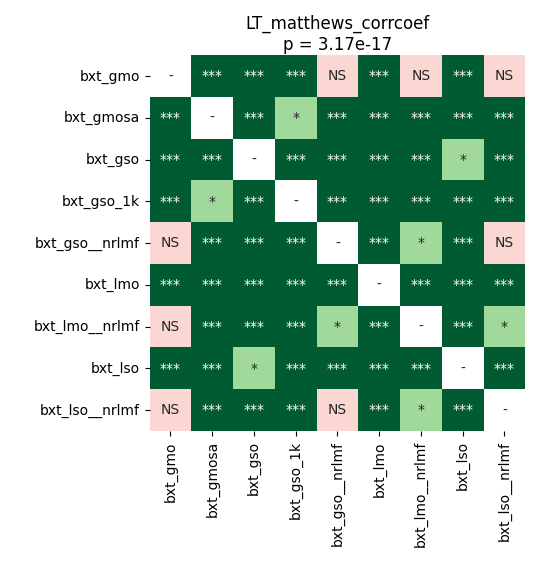

The file beside this chart, header and first rows:
	bxt_gmo	bxt_gmosa	bxt_gso	bxt_gso_1k	bxt_gso__nrlmf	bxt_lmo	bxt_lmo__nrlmf	bxt_lso	bxt_lso__nrlmf
bxt_gmo	1.0	4.225510817307692e-05	4.225510817307692e-05	4.225510817307692e-05	0.6694	4.225510817307692e-05	0.1141	4.225510817307692e-05	0.9799
bxt_gmosa	4.225510817307692e-05	1.0	4.225510817307692e-05	0.03262	4.225510817307692e-05	4.225510817307692e-05	4.225510817307692e-05	4.225510817307692e-05	4.225510817307692e-05
bxt_gso	4.225510817307692e-05	4.225510817307692e-05	1.0	0.0009809	4.225510817307692e-05	0.0004069	4.225510817307692e-05	0.03262	4.225510817307692e-05
bxt_gso_1k	4.225510817307692e-05	0.03262	0.0009809	1.0	4.225510817307692e-05	4.225510817307692e-05	4.225510817307692e-05	4.225510817307692e-05	4.225510817307692e-05
bxt_gso__nrlmf	0.6694	4.225510817307692e-05	4.225510817307692e-05	4.225510817307692e-05	1.0	4.225510817307692e-05	0.03262	4.225510817307692e-05	0.6876
bxt_lmo	4.225510817307692e-05	4.225510817307692e-05	0.0004069	4.225510817307692e-05	4.225510817307692e-05	1.0	4.225510817307692e-05	4.225510817307692e-05	4.225510817307692e-05
bxt_lmo__nrlmf	0.1141	4.225510817307692e-05	4.225510817307692e-05	4.225510817307692e-05	0.03262	4.225510817307692e-05	1.0	4.225510817307692e-05	0.02265
bxt_lso	4.225510817307692e-05	4.225510817307692e-05	0.03262	4.225510817307692e-05	4.225510817307692e-05	4.225510817307692e-05	4.225510817307692e-05	1.0	4.225510817307692e-05
bxt_lso__nrlmf	0.9799	4.225510817307692e-05	4.225510817307692e-05	4.225510817307692e-05	0.6876	4.225510817307692e-05	0.02265	4.225510817307692e-05	1.0
